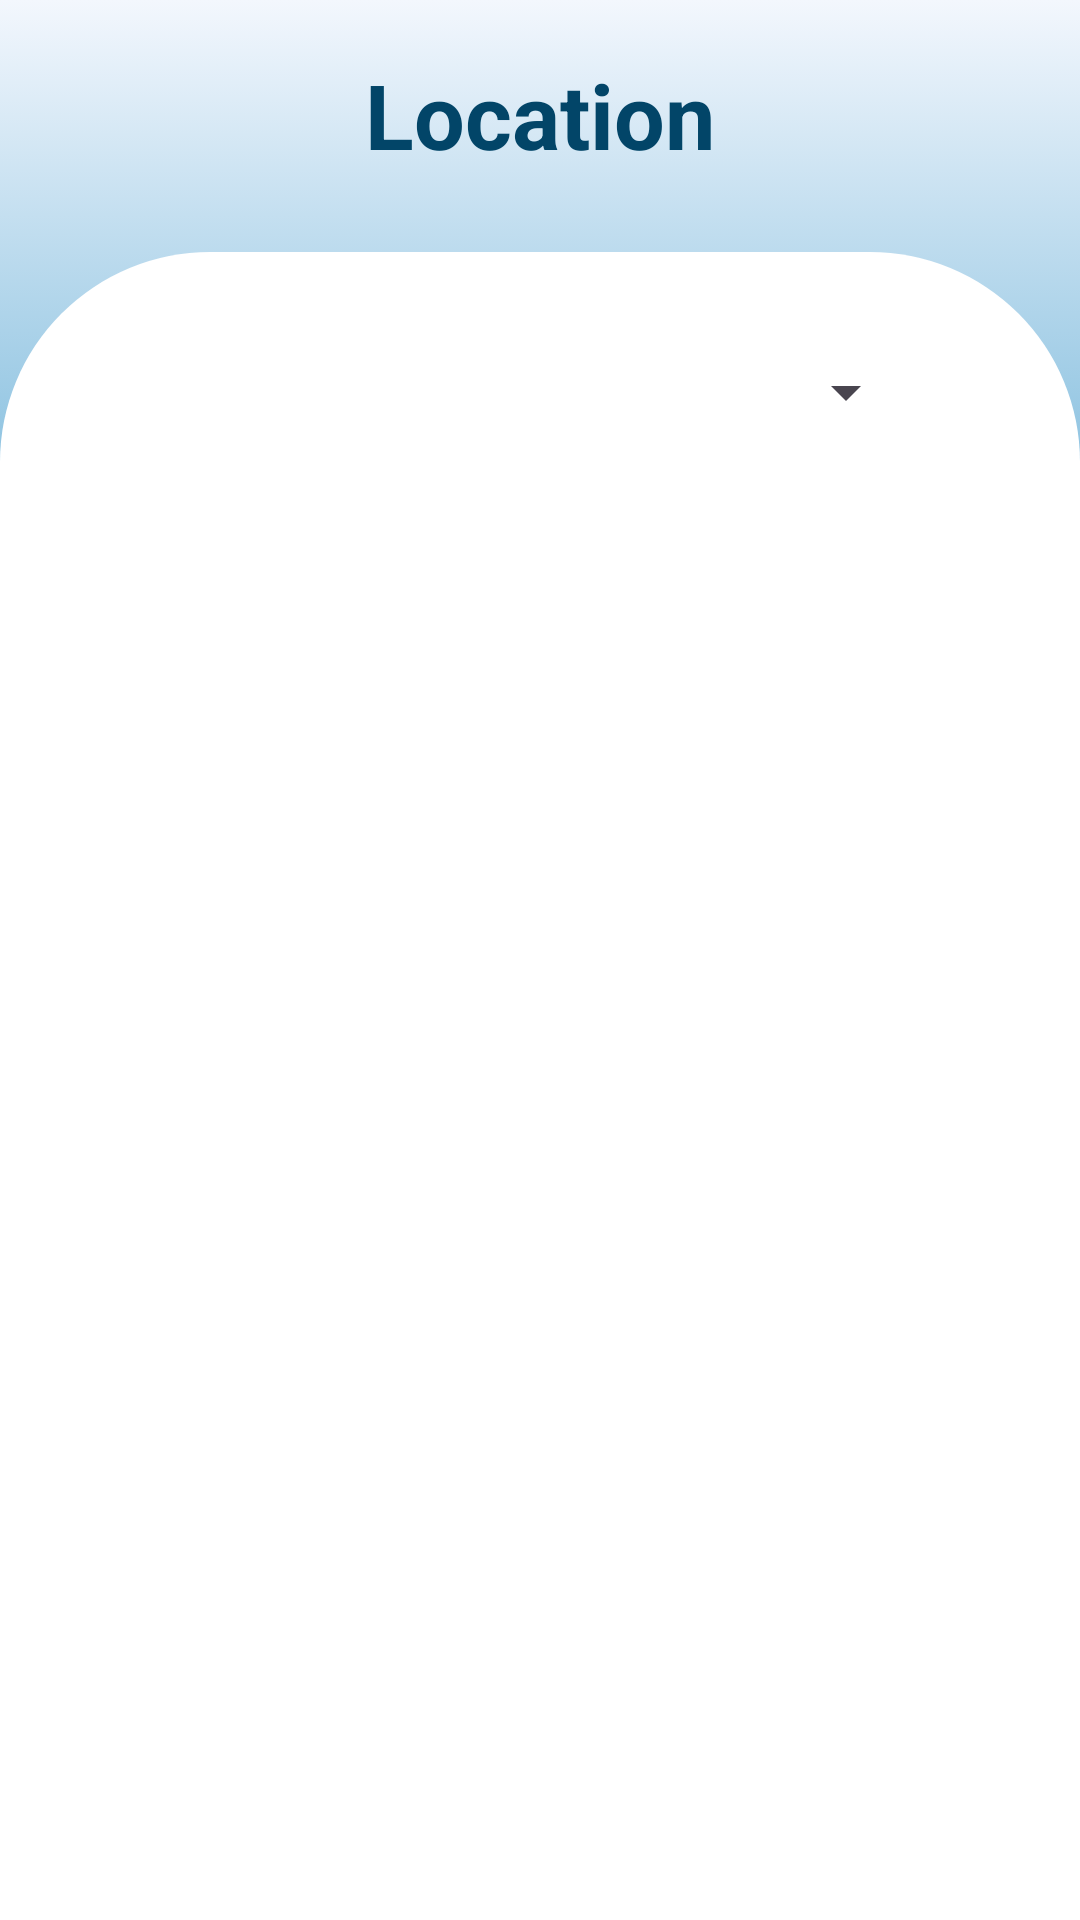

Android layout source for this screen:
<!-- AndroidManifest.xml: application theme Theme.SmartScan -->
<!-- res/layout/activity_location.xml -->
<androidx.constraintlayout.widget.ConstraintLayout xmlns:android="http://schemas.android.com/apk/res/android"
    xmlns:app="http://schemas.android.com/apk/res-auto"
    xmlns:tools="http://schemas.android.com/tools"
    android:id="@+id/main"
    android:layout_width="match_parent"
    android:layout_height="match_parent"
    android:background="@drawable/gradient_background"
    tools:context=".Activities.LocationActivity">

    <androidx.appcompat.widget.Toolbar
        android:id="@+id/toolbar"
        android:layout_width="0dp"
        android:layout_height="wrap_content"
        android:theme="@style/ThemeOverlay.AppCompat.Dark.ActionBar"
        app:layout_constraintTop_toTopOf="parent"
        app:layout_constraintStart_toStartOf="parent"
        app:layout_constraintEnd_toEndOf="parent"
        app:layout_constraintWidth_percent="1.0">

        <TextView
            android:id="@+id/pageTitle"
            android:layout_width="wrap_content"
            android:layout_height="wrap_content"
            android:layout_marginTop="18dp"
            android:text="@string/location"
            android:textSize="30sp"
            android:textColor="@color/pageName"
            android:textStyle="bold"
            android:layout_gravity="center"
            app:layout_constraintTop_toBottomOf="@id/toolbar"
            app:layout_constraintStart_toStartOf="parent"
            app:layout_constraintEnd_toEndOf="parent"
            app:layout_constraintBottom_toTopOf="@id/ipEditText"
            app:layout_constraintVertical_bias="0.0" />

    </androidx.appcompat.widget.Toolbar>

    <LinearLayout
        android:id="@+id/contentPage"
        android:layout_width="match_parent"
        android:layout_height="0dp"
        android:layout_marginTop="20dp"
        android:background="@drawable/textview_background"
        android:orientation="vertical"
        android:padding="16dp"
        app:layout_constraintTop_toBottomOf="@id/toolbar"
        app:layout_constraintStart_toStartOf="parent"
        app:layout_constraintEnd_toEndOf="parent"
        app:layout_constraintBottom_toBottomOf="parent" />

    <Spinner
        android:id="@+id/spinner1"
        android:layout_width="0dp"
        android:layout_height="48dp"
        android:visibility="visible"
        android:popupBackground="@color/spinnerBack"
        app:layout_constraintEnd_toEndOf="parent"
        app:layout_constraintStart_toStartOf="parent"
        app:layout_constraintTop_toTopOf="parent"
        app:layout_constraintBottom_toBottomOf="parent"
        app:layout_constraintVertical_bias="0.18"
        app:layout_constraintWidth_percent="0.7" />

    <Spinner
        android:id="@+id/spinner2"
        android:layout_width="0dp"
        android:layout_height="48dp"
        android:layout_marginTop="20dp"
        android:popupBackground="@color/spinnerBack"
        app:layout_constraintTop_toBottomOf="@id/spinner1"
        app:layout_constraintStart_toStartOf="parent"
        app:layout_constraintEnd_toEndOf="parent"
        app:layout_constraintWidth_percent="0.7"
        android:visibility="gone"/>

    <Spinner
        android:id="@+id/spinner3"
        android:layout_width="0dp"
        android:layout_height="48dp"
        android:layout_marginTop="20dp"
        android:popupBackground="@color/spinnerBack"
        app:layout_constraintTop_toBottomOf="@id/spinner2"
        app:layout_constraintStart_toStartOf="parent"
        app:layout_constraintEnd_toEndOf="parent"
        app:layout_constraintWidth_percent="0.7"
        android:visibility="gone"/>

    <Spinner
        android:id="@+id/spinner4"
        android:layout_width="0dp"
        android:layout_height="48dp"
        android:layout_marginTop="20dp"
        android:popupBackground="@color/spinnerBack"
        app:layout_constraintTop_toBottomOf="@id/spinner3"
        app:layout_constraintStart_toStartOf="parent"
        app:layout_constraintEnd_toEndOf="parent"
        app:layout_constraintWidth_percent="0.7"
        android:visibility="gone"/>

    <Button
        android:id="@+id/btnStartInventory"
        android:layout_width="0dp"
        android:layout_height="wrap_content"
        android:layout_marginEnd="8dp"
        android:layout_marginTop="30dp"
        android:text="@string/start_inventory"
        android:textColor="@color/white"
        android:backgroundTint="@color/button3"
        android:visibility="gone"
        app:layout_constraintTop_toBottomOf="@id/spinner4"
        app:layout_constraintStart_toStartOf="parent"
        app:layout_constraintEnd_toEndOf="parent"
        app:layout_constraintWidth_percent="0.8" />

</androidx.constraintlayout.widget.ConstraintLayout>
<!-- resources referenced by this layout -->
<resources>
  <color name="button3">#C53E3E</color>
  <color name="pageName">#024568</color>
  <color name="white">#FFFFFFFF</color>
  <!-- drawable gradient_background (drawable) -->
  <?xml version="1.0" encoding="utf-8"?>
  <selector xmlns:android="http://schemas.android.com/apk/res/android">
      <item>
          <shape>
              <gradient
                  android:startColor="@color/linkColor"
                  android:centerColor="@color/edittextStroke"
                  android:endColor="@color/pageName"
                  android:angle="270"/>
          </shape>
      </item>
  </selector>
  <!-- drawable textview_background (drawable) -->
  <?xml version="1.0" encoding="utf-8"?>
  <shape xmlns:android="http://schemas.android.com/apk/res/android"
      android:shape="rectangle">
  
      <solid android:color="@color/white" />
  
      <corners
          android:topLeftRadius="70dp"
          android:topRightRadius="70dp"
          android:bottomLeftRadius="0dp"
          android:bottomRightRadius="0dp" />
  
  </shape>
  <string name="location">Location</string>
  <string name="start_inventory">Start Inventory</string>
  <style name="Theme.SmartScan" parent="Base.Theme.SmartScan" />
  <color name="linkColor">#F3F7FD</color>
  <color name="edittextStroke">#228CC3</color>
  <style name="Base.Theme.SmartScan" parent="Theme.Material3.DayNight.NoActionBar">
          
          
          <item name="colorPrimary">@color/colorPrimary</item>
          <item name="colorPrimaryDark">@color/colorPrimaryDark</item>
          <item name="colorAccent">@color/colorAccent</item>
      </style>
  <!-- not gathered from this repository: default colours our renderer supplied (Android Studio template values) -->
  <color name="colorPrimary">#FF6200EE</color>
  <color name="colorPrimaryDark">#FF3700B3</color>
  <color name="colorAccent">#FF03DAC5</color>
</resources>
